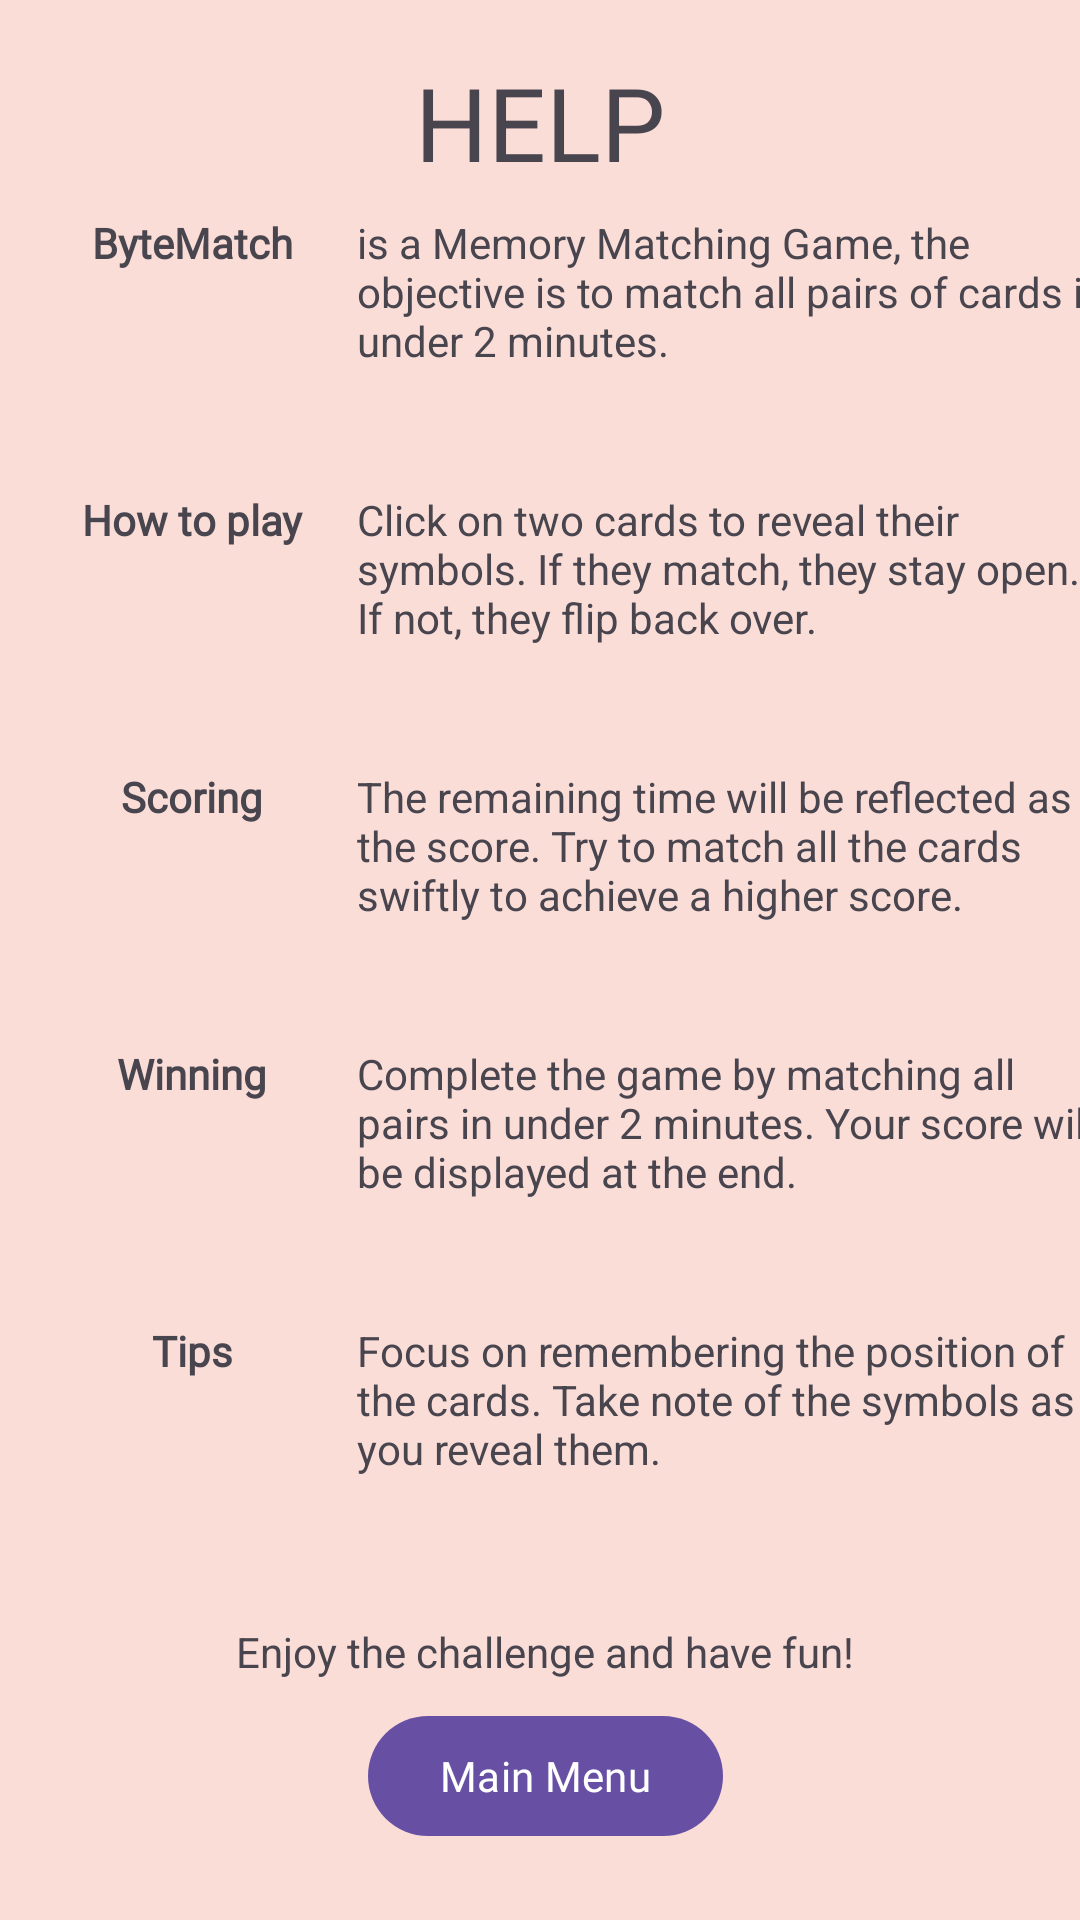

The Android layout XML behind this screen, and the referenced resources:
<!-- AndroidManifest.xml: application theme Theme.ByteMatch -->
<!-- res/layout/help_dialog.xml -->
<?xml version="1.0" encoding="utf-8"?>
<androidx.constraintlayout.widget.ConstraintLayout xmlns:android="http://schemas.android.com/apk/res/android"
    xmlns:app="http://schemas.android.com/apk/res-auto"
    xmlns:tools="http://schemas.android.com/tools"
    android:layout_width="match_parent"
    android:layout_height="match_parent"
    android:background="#90FACBB9"
    android:paddingTop="10dp"
    android:paddingBottom="10dp">

    <Button
        android:id="@+id/btnMainMenu3"
        android:layout_width="wrap_content"
        android:layout_height="wrap_content"
        android:layout_marginTop="8dp"
        android:fontFamily="@font/squartiqa4flight"
        android:gravity="center"
        android:text="Main Menu"
        app:layout_constraintEnd_toEndOf="@+id/textView78"
        app:layout_constraintStart_toStartOf="@+id/textView78"
        app:layout_constraintTop_toBottomOf="@+id/textView78" />

    <TextView
        android:id="@+id/textView78"
        android:layout_width="wrap_content"
        android:layout_height="wrap_content"
        android:layout_marginTop="16dp"
        android:ellipsize="end"
        android:lines="1"
        android:maxWidth="250sp"
        android:text="Enjoy the challenge and have fun!"
        app:layout_constraintEnd_toEndOf="parent"
        app:layout_constraintHorizontal_bias="0.512"
        app:layout_constraintStart_toStartOf="parent"
        app:layout_constraintTop_toBottomOf="@+id/textView77" />

    <TextView
        android:id="@+id/textView77"
        android:layout_width="wrap_content"
        android:layout_height="wrap_content"
        android:layout_marginTop="8dp"
        android:ellipsize="end"
        android:lines="5"
        android:maxWidth="250sp"
        android:text="Focus on remembering the position of the cards. Take note of the symbols as you reveal them."
        app:layout_constraintEnd_toEndOf="parent"
        app:layout_constraintHorizontal_bias="0.512"
        app:layout_constraintStart_toStartOf="@+id/guideline"
        app:layout_constraintTop_toBottomOf="@+id/textView7" />

    <TextView
        android:id="@+id/txtHelp"
        android:layout_width="wrap_content"
        android:layout_height="wrap_content"
        android:layout_marginTop="8dp"
        android:fontFamily="@font/squartiqa4flight"
        android:gravity="center"
        android:text="HELP"
        android:textSize="34sp"
        app:layout_constraintEnd_toEndOf="parent"
        app:layout_constraintStart_toStartOf="parent"
        app:layout_constraintTop_toTopOf="parent" />

    <TextView
        android:id="@+id/textView7"
        android:layout_width="wrap_content"
        android:layout_height="wrap_content"
        android:layout_marginTop="8dp"
        android:ellipsize="end"
        android:lines="5"
        android:maxWidth="250sp"
        android:text="Complete the game by matching all pairs in under 2 minutes. Your score will be displayed at the end."
        app:layout_constraintEnd_toEndOf="parent"
        app:layout_constraintHorizontal_bias="0.506"
        app:layout_constraintStart_toStartOf="@+id/guideline"
        app:layout_constraintTop_toBottomOf="@+id/textView4" />

    <TextView
        android:id="@+id/textView4"
        android:layout_width="wrap_content"
        android:layout_height="wrap_content"
        android:layout_marginTop="8dp"
        android:ellipsize="end"
        android:lines="5"
        android:maxWidth="250sp"
        android:text="The remaining time will be reflected as the score. Try to match all the cards swiftly to achieve a higher score."
        app:layout_constraintEnd_toEndOf="parent"
        app:layout_constraintHorizontal_bias="0.506"
        app:layout_constraintStart_toStartOf="@+id/guideline"
        app:layout_constraintTop_toBottomOf="@+id/textView6" />

    <TextView
        android:id="@+id/textView6"
        android:layout_width="wrap_content"
        android:layout_height="wrap_content"
        android:layout_marginTop="8dp"
        android:ellipsize="end"
        android:lines="5"
        android:maxWidth="250sp"
        android:text="Click on two cards to reveal their symbols. If they match, they stay open. If not, they flip back over."
        app:layout_constraintEnd_toEndOf="parent"
        app:layout_constraintHorizontal_bias="0.506"
        app:layout_constraintStart_toStartOf="@+id/guideline"
        app:layout_constraintTop_toBottomOf="@+id/textView5" />

    <TextView
        android:id="@+id/textView5"
        android:layout_width="wrap_content"
        android:layout_height="wrap_content"
        android:layout_marginTop="8dp"
        android:ellipsize="end"
        android:lines="5"
        android:maxWidth="250sp"
        android:text="is a Memory Matching Game, the objective is to match all pairs of cards in under 2 minutes.  "
        app:layout_constraintEnd_toEndOf="parent"
        app:layout_constraintStart_toStartOf="@+id/guideline"
        app:layout_constraintTop_toBottomOf="@+id/txtHelp" />

    <androidx.constraintlayout.widget.Guideline
        android:id="@+id/guideline"
        android:layout_width="wrap_content"
        android:layout_height="wrap_content"
        android:orientation="vertical"
        app:layout_constraintGuide_begin="128dp" />

    <TextView
        android:id="@+id/textView8"
        android:layout_width="wrap_content"
        android:layout_height="wrap_content"
        android:fontFamily="@font/squartiqa4flight"
        android:text="ByteMatch"
        android:textStyle="bold"
        app:layout_constraintBaseline_toBaselineOf="@+id/textView5"
        app:layout_constraintEnd_toStartOf="@+id/guideline"
        app:layout_constraintStart_toStartOf="parent" />

    <TextView
        android:id="@+id/textView9"
        android:layout_width="wrap_content"
        android:layout_height="wrap_content"
        android:fontFamily="@font/squartiqa4flight"
        android:text="How to play"
        android:textStyle="bold"
        app:layout_constraintBaseline_toBaselineOf="@+id/textView6"
        app:layout_constraintEnd_toStartOf="@+id/guideline"
        app:layout_constraintStart_toStartOf="parent" />

    <TextView
        android:id="@+id/textView10"
        android:layout_width="wrap_content"
        android:layout_height="wrap_content"
        android:fontFamily="@font/squartiqa4flight"
        android:text="Scoring"
        android:textStyle="bold"
        app:layout_constraintBaseline_toBaselineOf="@+id/textView4"
        app:layout_constraintEnd_toStartOf="@+id/guideline"
        app:layout_constraintStart_toStartOf="parent" />

    <TextView
        android:id="@+id/textView11"
        android:layout_width="wrap_content"
        android:layout_height="wrap_content"
        android:fontFamily="@font/squartiqa4flight"
        android:text="Winning"
        android:textStyle="bold"
        app:layout_constraintBaseline_toBaselineOf="@+id/textView7"
        app:layout_constraintEnd_toStartOf="@+id/guideline"
        app:layout_constraintStart_toStartOf="parent" />

    <TextView
        android:id="@+id/textView12"
        android:layout_width="wrap_content"
        android:layout_height="wrap_content"
        android:fontFamily="@font/squartiqa4flight"
        android:text="Tips"
        android:textStyle="bold"
        app:layout_constraintBaseline_toBaselineOf="@+id/textView77"
        app:layout_constraintEnd_toStartOf="@+id/guideline"
        app:layout_constraintStart_toStartOf="parent" />
</androidx.constraintlayout.widget.ConstraintLayout>
<!-- resources referenced by this layout -->
<resources>
  <style name="Theme.ByteMatch" parent="Base.Theme.ByteMatch" />
  <style name="Base.Theme.ByteMatch" parent="Theme.Material3.DayNight.NoActionBar">
          
          
      </style>
</resources>
